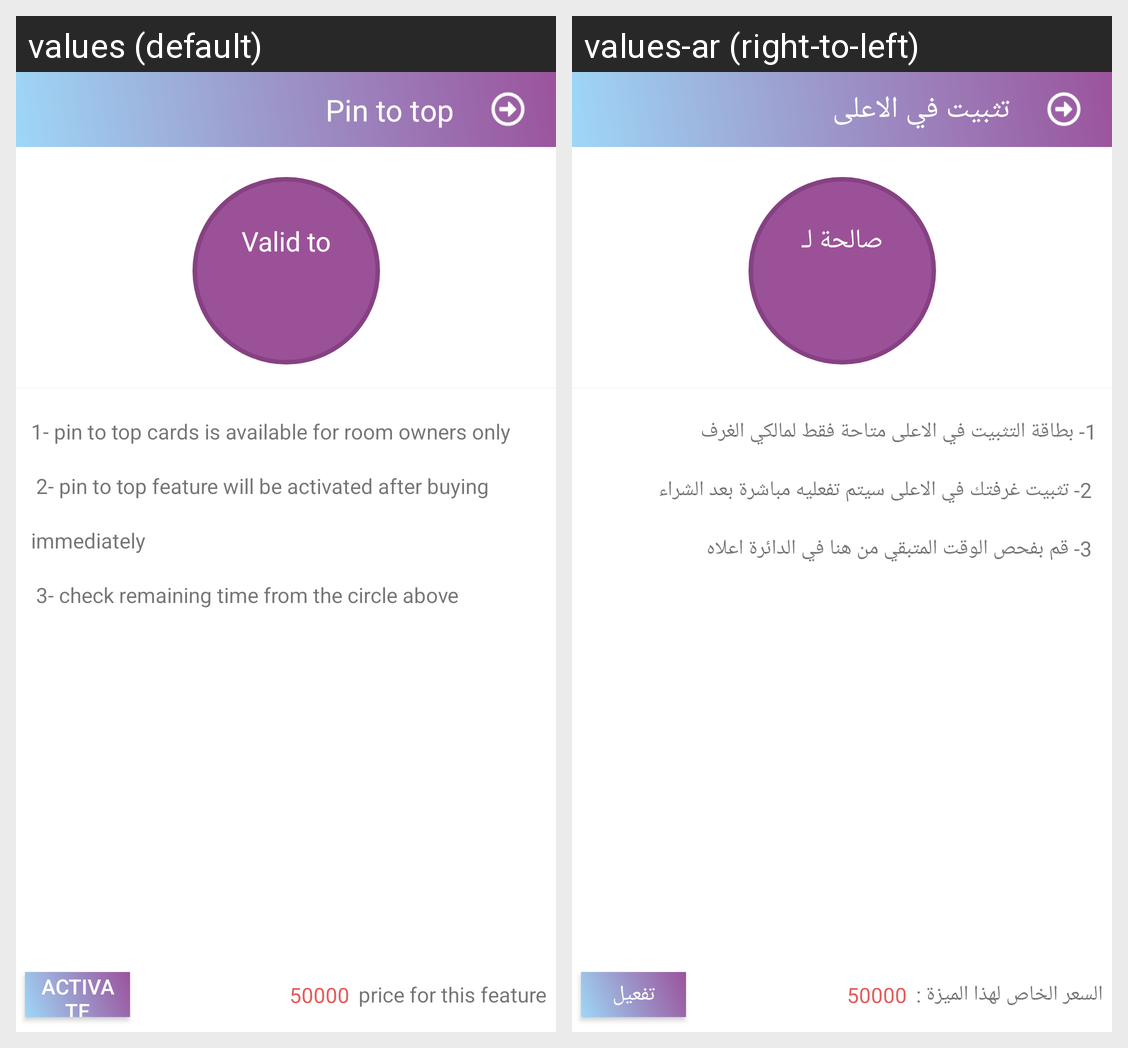

Translations of the strings shown on this Android screen, per locale in the grid:
Android screen res/layout/activity_pin_top_room.xml rendered under 2 locales, left to right: values (default), values-ar (right-to-left). Device: Nexus 5 (rendered at 1080×1920; each locale shown at half size, 540×960, under a caption strip naming it); theme AppTheme.
Strings drawn on this screen, with the default value and each locale's value (text and hints the layout hard-codes, and strings that could not be matched under every locale, appear in the picture but are not listed):

pin_to_top_
  values: Pin to top
  values-ar: تثبيت في الاعلى

valid_to
  values: Valid to
  values-ar: صالحة لـ

pin_desc
  values: 1- pin to top cards is available for room owners only 
       2- pin to top feature will be activated after buying immediately 
       3- check remaining time from the circle above 
      
  values-ar: 1- بطاقة التثبيت في الاعلى متاحة فقط لمالكي الغرف 
       2- تثبيت غرفتك في الاعلى سيتم تفعليه مباشرة بعد الشراء 
       3- قم بفحص الوقت المتبقي من هنا في الدائرة اعلاه 
      

feature_price
  values: price for this feature
  values-ar: السعر الخاص لهذا الميزة :

activite
  values: activate
  values-ar: تفعيل
